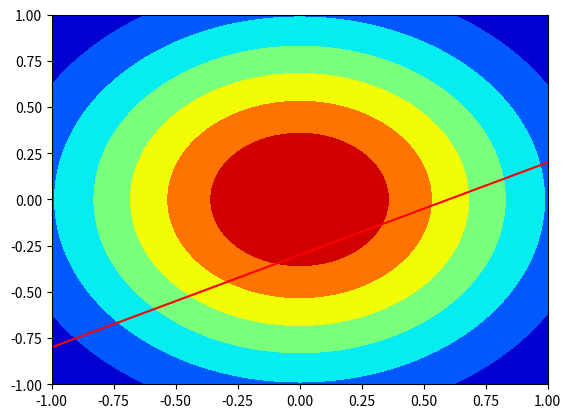
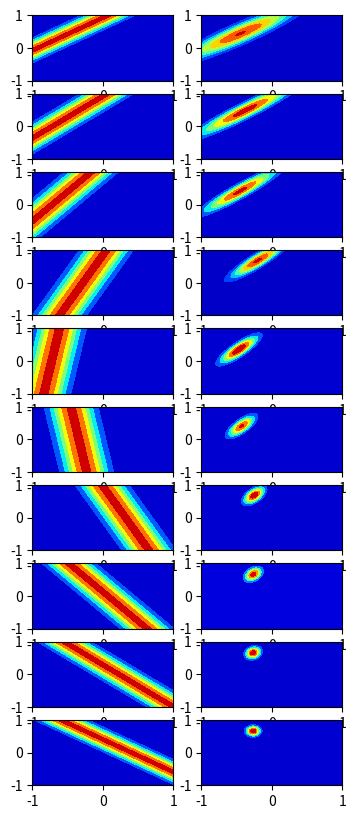
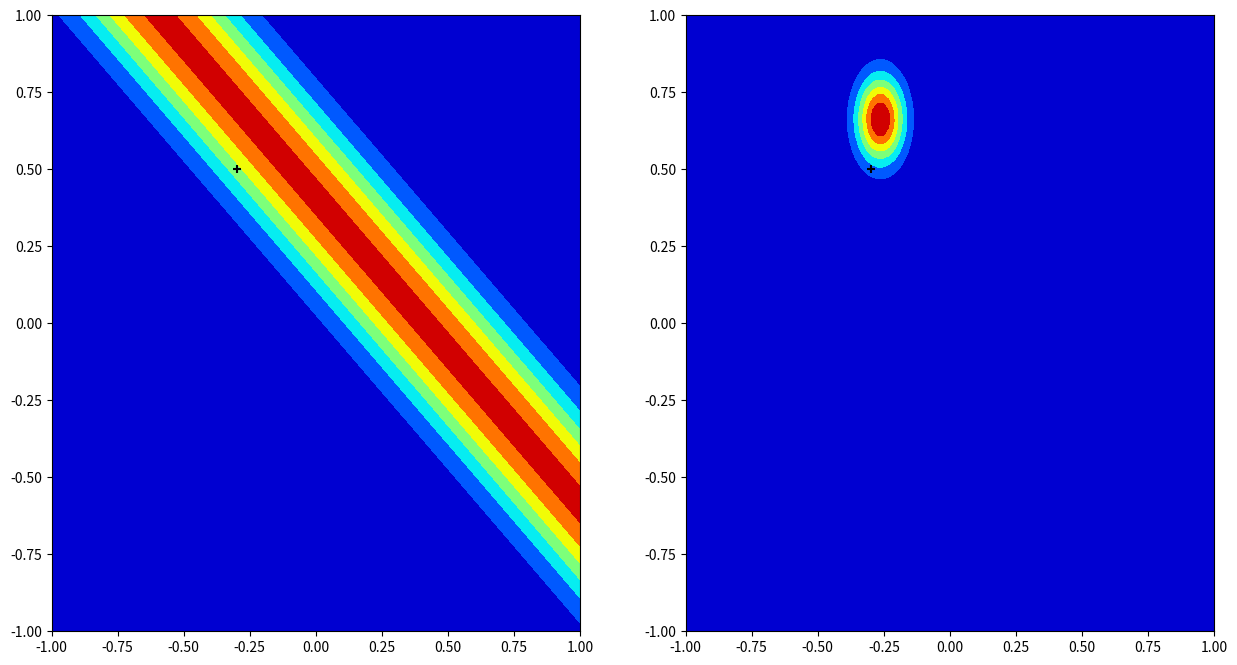

The matplotlib source for these figures, in order:
import numpy as np
from matplotlib import pyplot as plt
from numpy.random import normal
from scipy.stats import norm
from math import sqrt
np.random.seed(40)
x = np.linspace(-1, 1, 10)
line = []
for i in x:
    i = -0.3 + 0.5 * i + normal(0, 0.2)
    line.append(i)
plt.scatter(x, line)
plt.plot(x, -0.3 + 0.5 * x, c="red")
plt.show()
def linear(x, w0, w1):
    return w0 + w1*x
    
def gaussian(y, x, w0, w1):
    sd = 0.2
    constant = sqrt(np.pi * 2) * sd
    return constant * np.exp(-0.5 * ((y - linear(x, w0, w1))/sd) ** 2)
w0, w1 = np.meshgrid(np.linspace(-1, 1, 100), np.linspace(-1, 1, 100))
grid_0 = norm.pdf(w0, 0, sqrt(0.5))
grid_1 = norm.pdf(w1, 0, sqrt(0.5))
prior = grid_0 * grid_1
plt.contourf(w0, w1, prior, cmap="jet")
fig, axs = plt.subplots(10, 2, figsize=(4, 10))
count = 0
for i, j in zip(x, line):
    mle = gaussian(j, i, w0, w1)
    posterior = prior * mle
    prior = posterior
    axs[count, 0].contourf(w0, w1, mle, cmap="jet")
    axs[count, 1].contourf(w0, w1, posterior, cmap="jet")
    count += 1
    fig.savefig("figure-1")


fig, axes = plt.subplots(1, 2, figsize=(15, 8))
axes[0].contourf(w0, w1, mle, cmap="jet")
axes[0].scatter(-0.3, 0.5, c="black", marker="+")
axes[1].contourf(w0, w1, posterior, cmap="jet")
axes[1].scatter(-0.3, 0.5, c="black", marker="+")
fig.savefig("figure-2")


